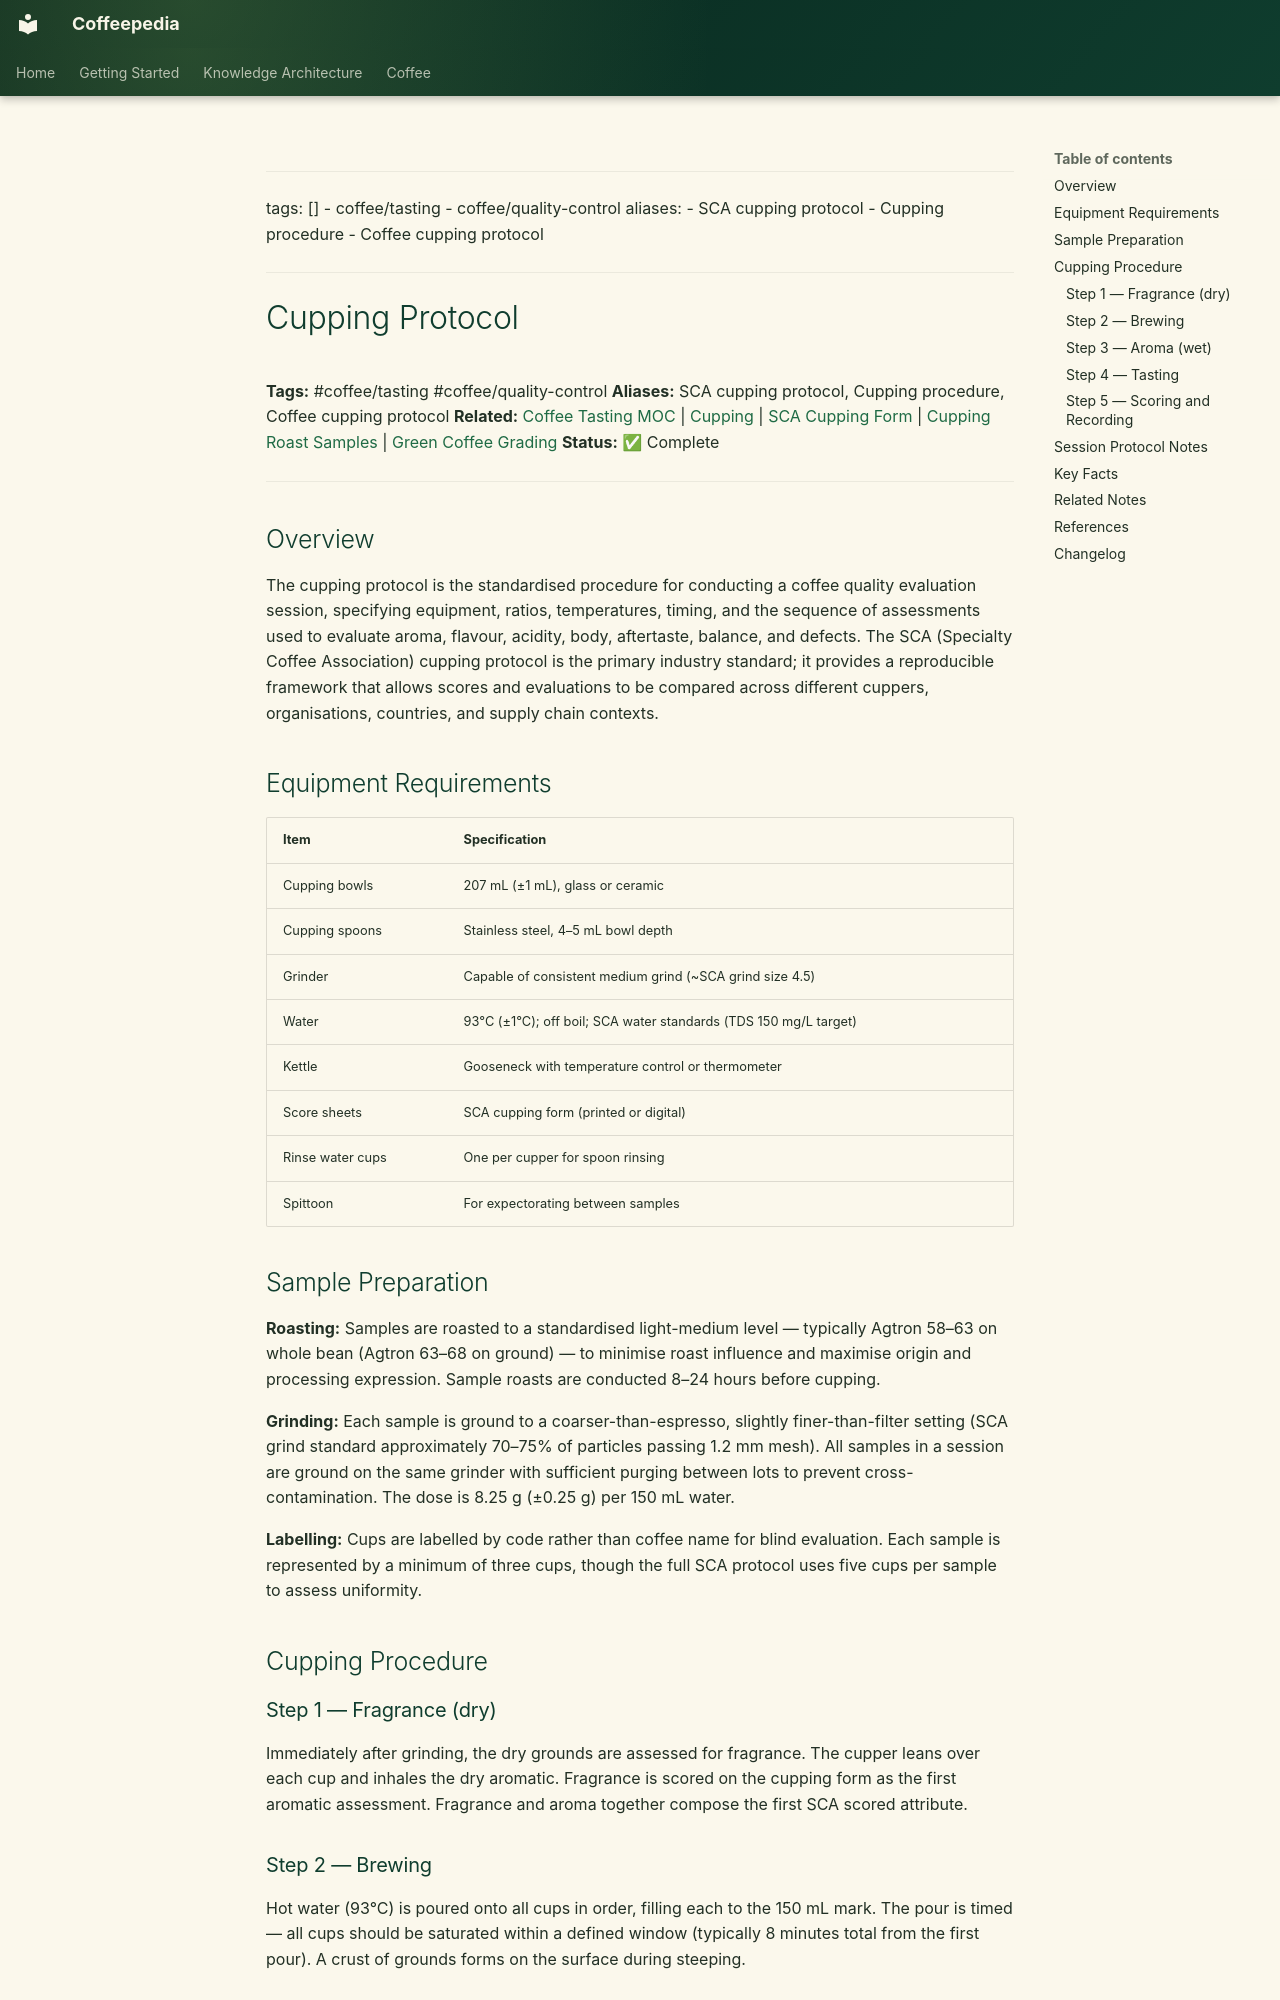

repository: Vauldt/all-about-coffee · page: coffee/coffee-tasting/cupping-protocol/index.html · generator: mkdocs

---
tags: []
  - coffee/tasting
  - coffee/quality-control
aliases:
  - SCA cupping protocol
  - Cupping procedure
  - Coffee cupping protocol
---

# Cupping Protocol

**Tags:** #coffee/tasting #coffee/quality-control
**Aliases:** SCA cupping protocol, Cupping procedure, Coffee cupping protocol
**Related:** [Coffee Tasting MOC](../maps-of-content/coffee-tasting-moc.md) | [Cupping](../tasting-coffee/cupping.md) | [SCA Cupping Form](sca-cupping-form.md) | [Cupping Roast Samples](../coffee-roasting/cupping-roast-samples.md) | [Green Coffee Grading](../green-coffee-beans/green-coffee-grading.md)
**Status:** ✅ Complete

---

## Overview

The cupping protocol is the standardised procedure for conducting a coffee quality evaluation session, specifying equipment, ratios, temperatures, timing, and the sequence of assessments used to evaluate aroma, flavour, acidity, body, aftertaste, balance, and defects. The SCA (Specialty Coffee Association) cupping protocol is the primary industry standard; it provides a reproducible framework that allows scores and evaluations to be compared across different cuppers, organisations, countries, and supply chain contexts.

## Equipment Requirements

| Item | Specification |
| :--- | :--- |
| Cupping bowls | 207 mL (±1 mL), glass or ceramic |
| Cupping spoons | Stainless steel, 4–5 mL bowl depth |
| Grinder | Capable of consistent medium grind (~SCA grind size 4.5) |
| Water | 93°C (±1°C); off boil; SCA water standards (TDS 150 mg/L target) |
| Kettle | Gooseneck with temperature control or thermometer |
| Score sheets | SCA cupping form (printed or digital) |
| Rinse water cups | One per cupper for spoon rinsing |
| Spittoon | For expectorating between samples |

## Sample Preparation

**Roasting:** Samples are roasted to a standardised light-medium level — typically Agtron 58–63 on whole bean (Agtron 63–68 on ground) — to minimise roast influence and maximise origin and processing expression. Sample roasts are conducted 8–24 hours before cupping.

**Grinding:** Each sample is ground to a coarser-than-espresso, slightly finer-than-filter setting (SCA grind standard approximately 70–75% of particles passing 1.2 mm mesh). All samples in a session are ground on the same grinder with sufficient purging between lots to prevent cross-contamination. The dose is 8.25 g (±0.25 g) per 150 mL water.

**Labelling:** Cups are labelled by code rather than coffee name for blind evaluation. Each sample is represented by a minimum of three cups, though the full SCA protocol uses five cups per sample to assess uniformity.

## Cupping Procedure

### Step 1 — Fragrance (dry)

Immediately after grinding, the dry grounds are assessed for fragrance. The cupper leans over each cup and inhales the dry aromatic. Fragrance is scored on the cupping form as the first aromatic assessment. Fragrance and aroma together compose the first SCA scored attribute.

### Step 2 — Brewing

Hot water (93°C) is poured onto all cups in order, filling each to the 150 mL mark. The pour is timed — all cups should be saturated within a defined window (typically 8 minutes total from the first pour). A crust of grounds forms on the surface during steeping.
